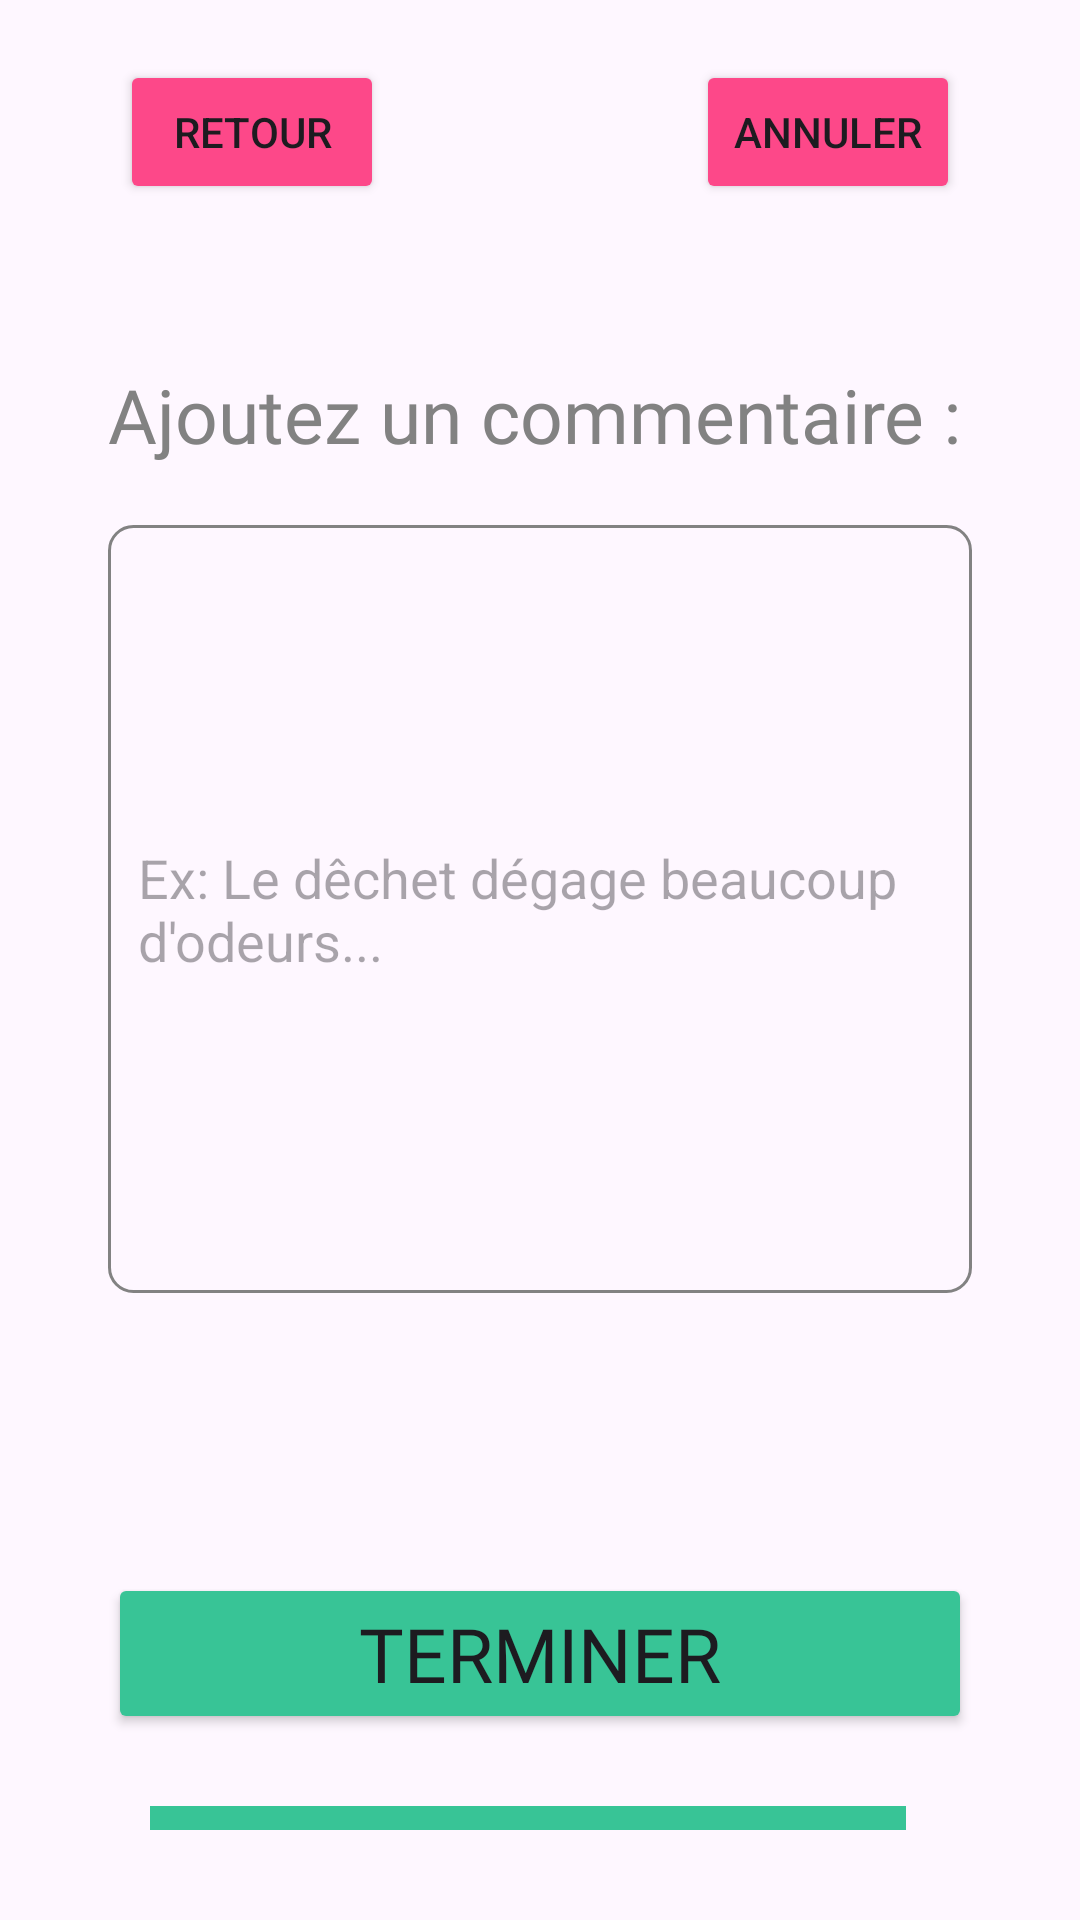

Produce the Android XML layout that renders to this screen, including the resource entries it uses.
<!-- AndroidManifest.xml: application theme Theme.Vue -->
<!-- res/layout/fragment_commentaire_signalement.xml -->
<?xml version="1.0" encoding="utf-8"?>
<androidx.constraintlayout.widget.ConstraintLayout
    android:layout_width="match_parent"
    android:layout_height="match_parent"
    xmlns:android="http://schemas.android.com/apk/res/android"
    xmlns:app="http://schemas.android.com/apk/res-auto"
    android:id="@+id/commentairesignalementfragment">

    <TextView
        android:id="@+id/commentairesignalement"
        android:layout_width="0dp"
        android:layout_height="wrap_content"
        app:layout_constraintWidth_percent="0.8"
        android:text="Ajoutez un commentaire :"
        android:textSize="25sp"
        app:layout_constraintBottom_toBottomOf="parent"
        app:layout_constraintEnd_toEndOf="parent"
        app:layout_constraintStart_toStartOf="parent"
        app:layout_constraintTop_toTopOf="parent"
        app:layout_constraintVertical_bias="0.2"
        android:fontFamily="@font/jetbrains_mono"
        android:textColor="@color/s_gray"
        android:gravity="top"
        />


    <EditText
        android:id="@+id/commentaireEditText"
        android:layout_width="0dp"
        android:layout_height="0dp"
        android:inputType="textMultiLine"
        app:layout_constraintWidth_percent="0.8"
        app:layout_constraintHeight_percent="0.4"
        android:hint="Ex: Le dêchet dégage beaucoup d'odeurs..."
        app:layout_constraintEnd_toEndOf="parent"
        app:layout_constraintStart_toStartOf="parent"
        app:layout_constraintTop_toBottomOf="@id/commentairesignalement"
        android:textColor="@color/s_gray"
        android:background="@drawable/edittext_border"
        android:padding="10dp"
        android:singleLine="false"
        android:layout_marginTop="20dp"
        />




    <Button
        android:id="@+id/annuler"
        android:layout_width="wrap_content"
        android:layout_height="wrap_content"
        app:layout_constraintEnd_toEndOf="parent"
        app:layout_constraintTop_toTopOf="parent"
        android:layout_marginEnd="40dp"
        android:layout_marginTop="20dp"
        android:backgroundTint="@color/s_red"
        android:text="Annuler"
        android:drawableEnd="@drawable/close"
        android:drawableTint="@color/white"
        >
    </Button>

    <Button
        android:id="@+id/retour"
        android:layout_width="wrap_content"
        android:layout_height="wrap_content"
        app:layout_constraintStart_toStartOf="parent"
        app:layout_constraintTop_toTopOf="parent"
        android:layout_marginStart="40dp"
        android:layout_marginTop="20dp"
        android:backgroundTint="@color/s_red"
        android:text="Retour"
        app:icon="@drawable/arrow_back"
        android:drawableTint="@color/white"
        >
    </Button>

    <View
        android:layout_width="0dp"
        android:layout_height="8dp"
        android:background="@color/green"
        android:layout_marginBottom="30dp"
        android:layout_marginLeft="50dp"
        app:layout_constraintWidth_percent="0.7"
        app:layout_constraintBottom_toBottomOf="parent"
        app:layout_constraintStart_toStartOf="parent"
        />

    <Button
        android:id="@+id/terminerS"
        android:layout_width="0dp"
        android:layout_height="wrap_content"
        android:backgroundTint="@color/green"
        android:drawableEnd="@drawable/check"
        android:drawableTint="@color/white"
        android:fontFamily="@font/jetbrains_mono"
        android:text="Terminer"
        android:textSize="25sp"
        app:layout_constraintBottom_toBottomOf="parent"
        app:layout_constraintEnd_toEndOf="parent"
        app:layout_constraintStart_toStartOf="parent"
        app:layout_constraintTop_toBottomOf="@+id/commentaireEditText"
        app:layout_constraintVertical_bias="0.6"
        app:layout_constraintWidth_percent="0.8">

    </Button>



</androidx.constraintlayout.widget.ConstraintLayout>
<!-- resources referenced by this layout -->
<resources>
  <color name="green">#38c496</color>
  <color name="s_gray">#828282</color>
  <color name="s_red">#FD4889</color>
  <color name="white">#FFFFFFFF</color>
  <!-- drawable edittext_border (drawable) -->
  <shape xmlns:android="http://schemas.android.com/apk/res/android"
      android:shape="rectangle">
      <solid android:color="@android:color/transparent" /> 
      <stroke
          android:width="1dp"
          android:color="@color/s_gray"/>
      <corners android:radius="8dp" /> 
  </shape>
  <style name="Theme.Vue" parent="Base.Theme.Vue" />
  <style name="Base.Theme.Vue" parent="Theme.Material3.DayNight.NoActionBar">
          
          
      </style>
</resources>
